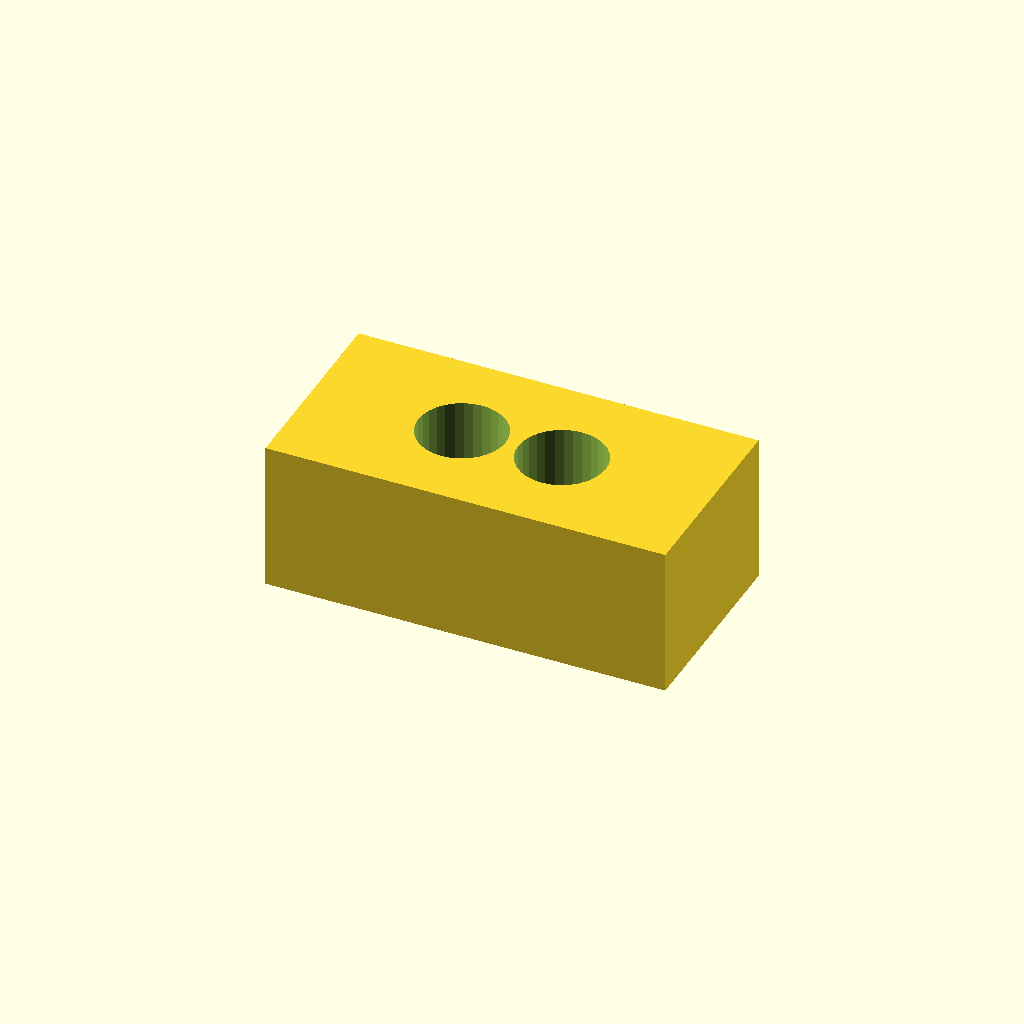
Cell 1 — every parameter at its default value.
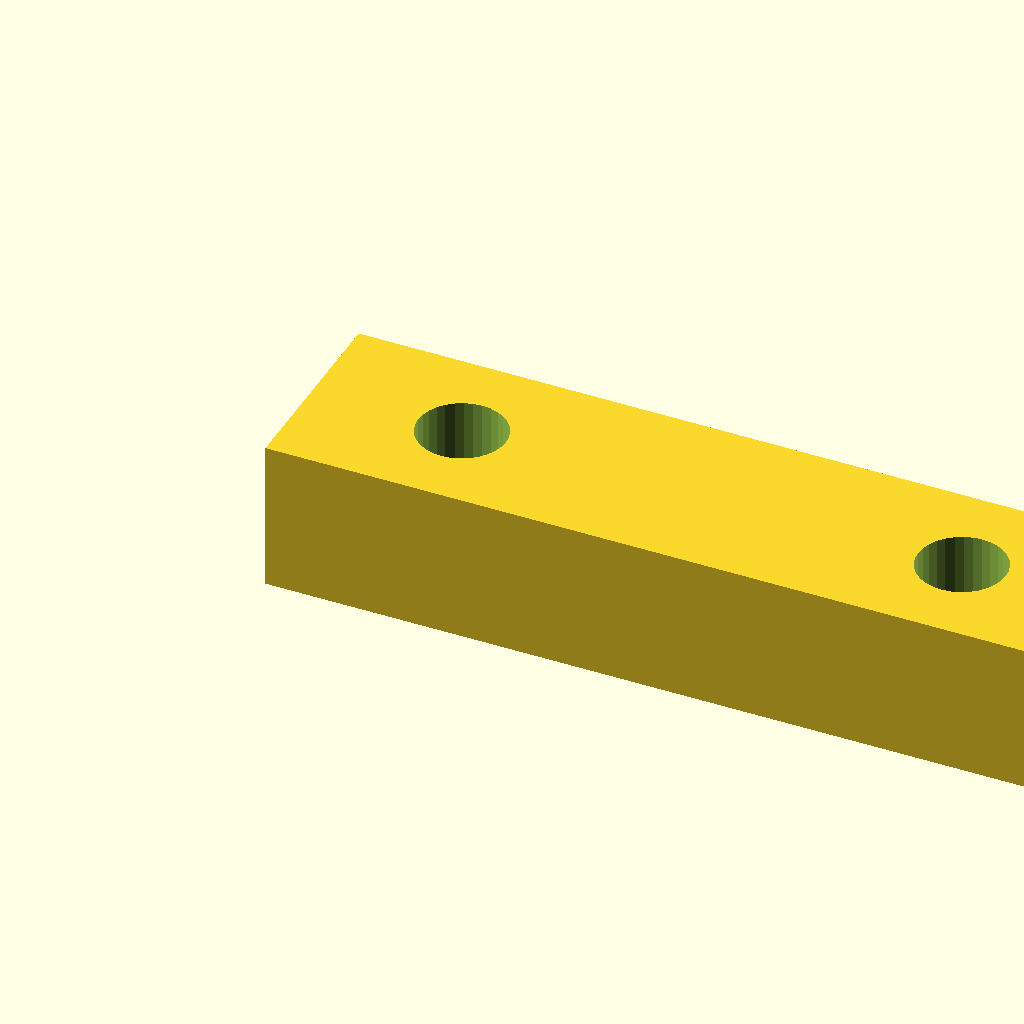
Cell 2: the same model with pad_l = 32.
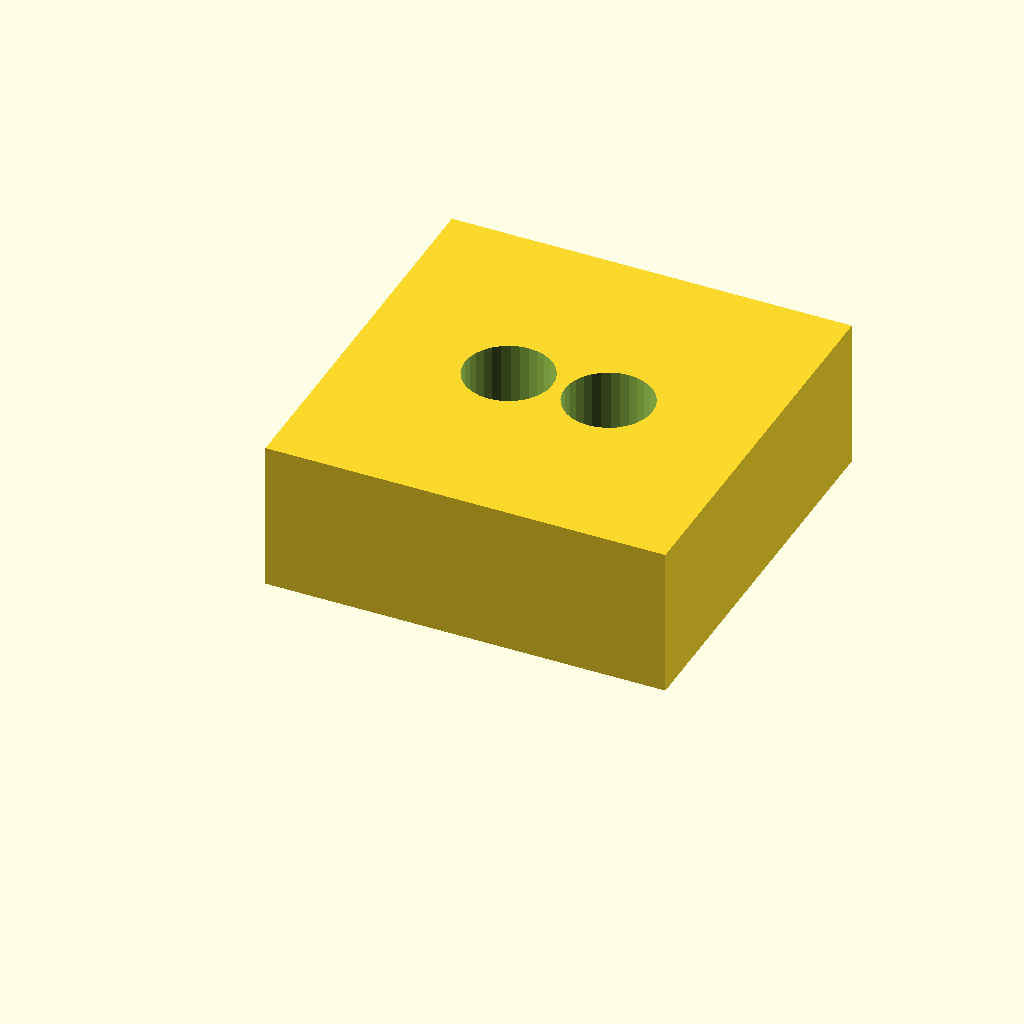
Cell 3: the same model with pad_w = 16.
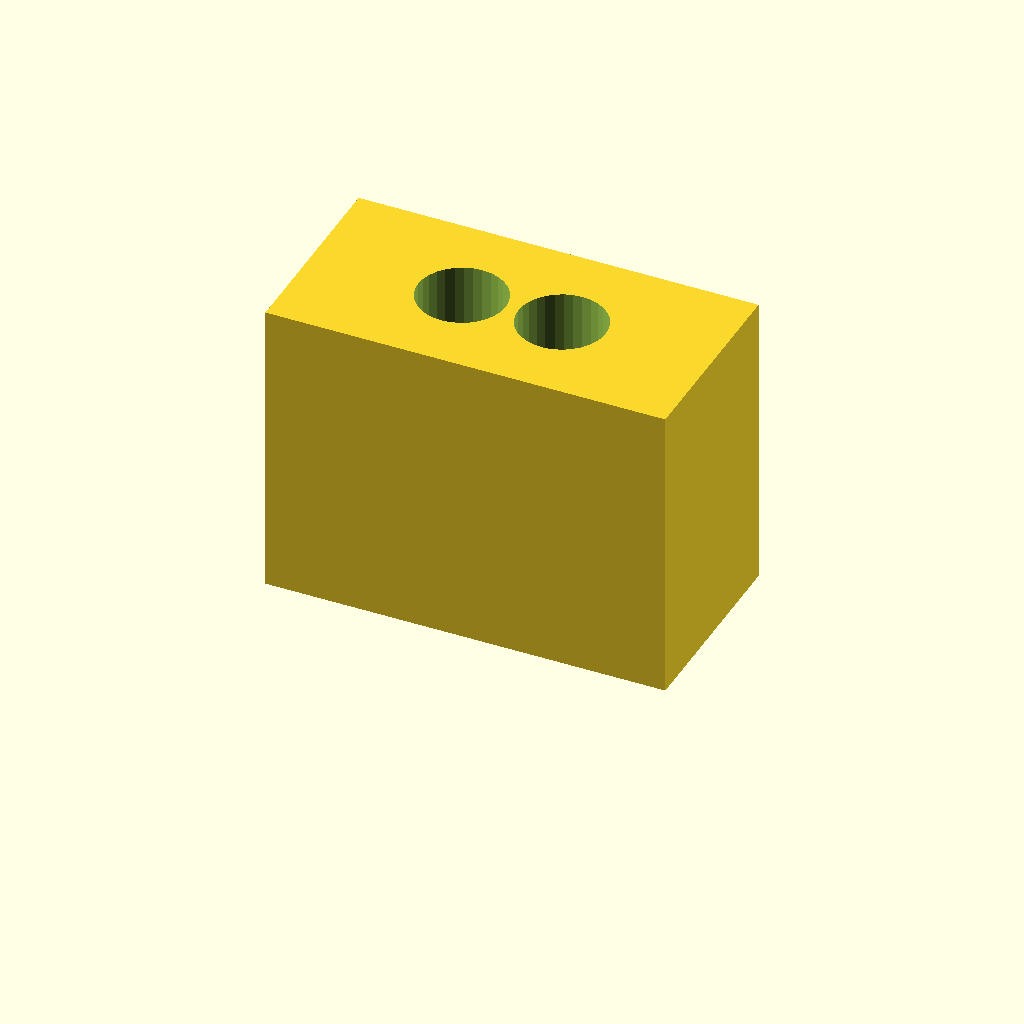
Cell 4: the same model with pad_t = 12.
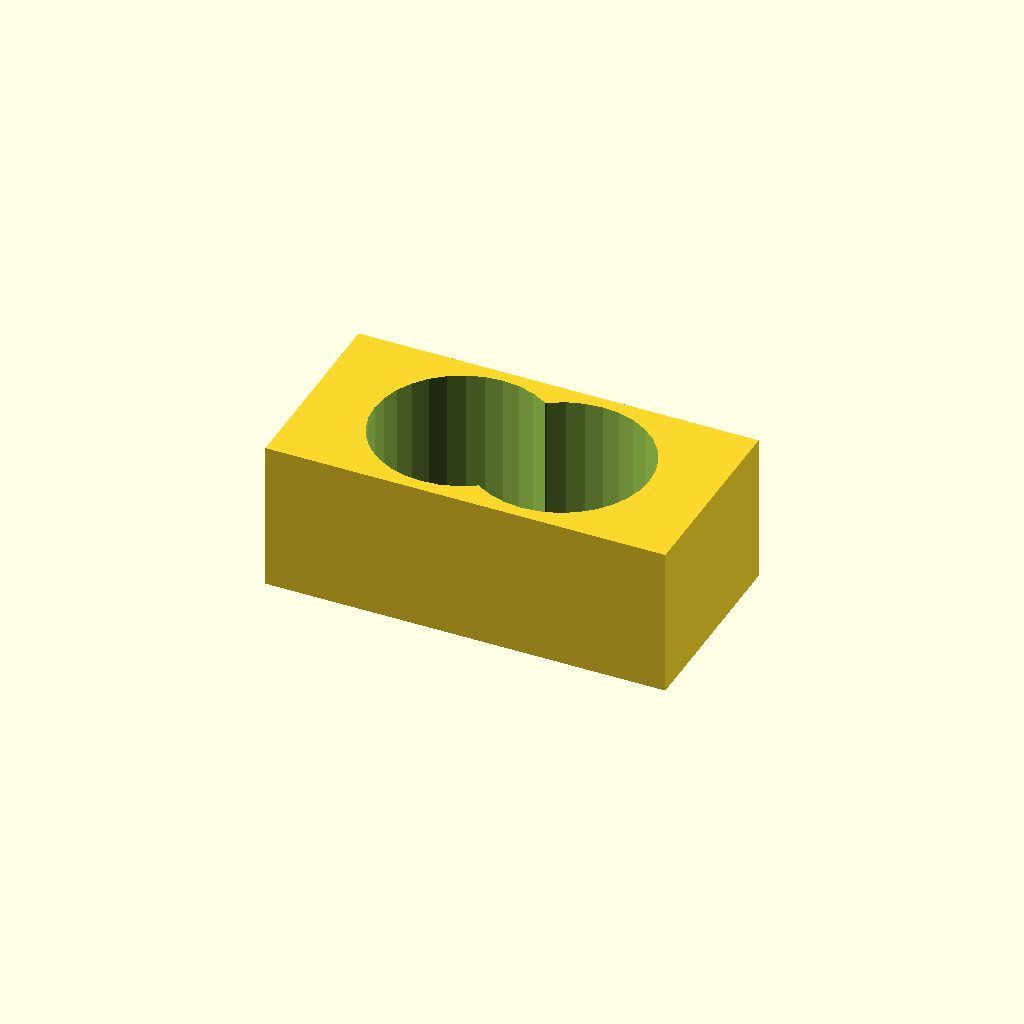
Cell 5: hole_d = 7 (everything else at default).
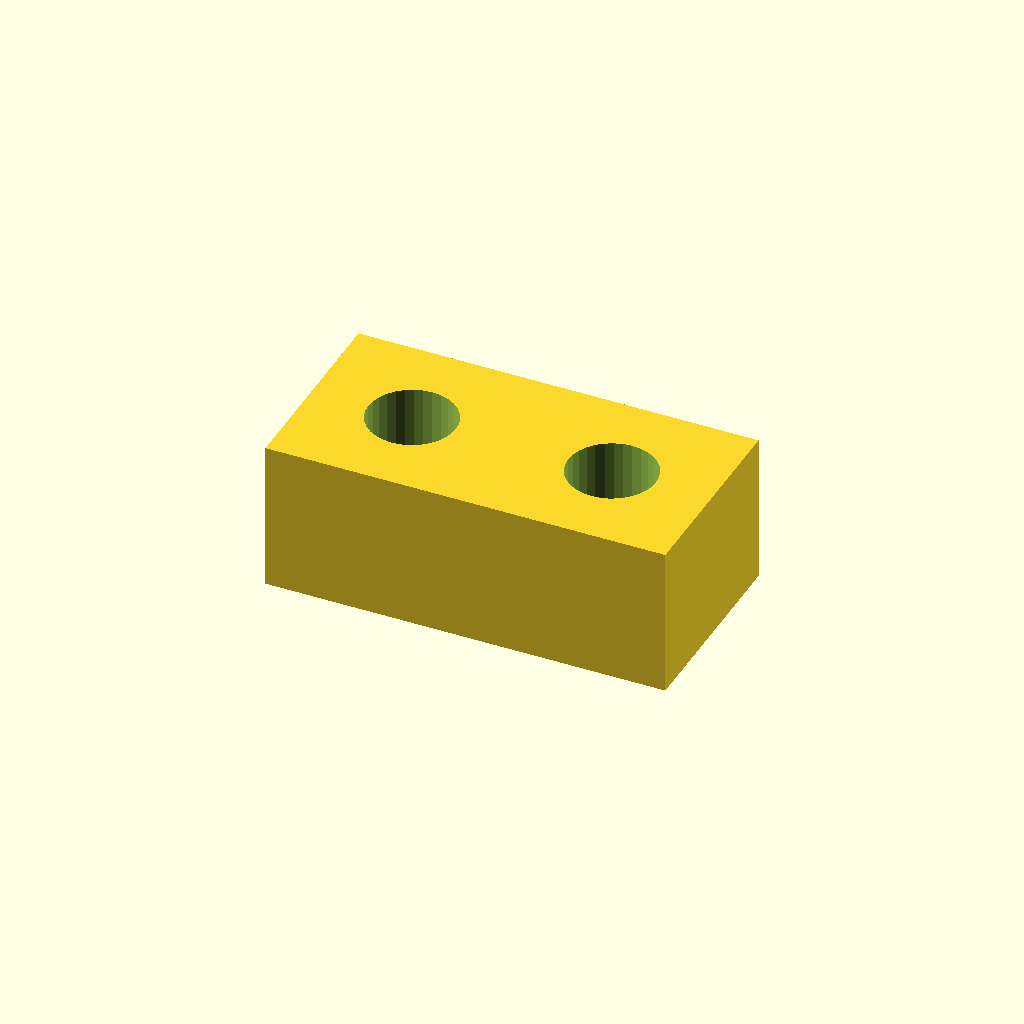
Cell 6 — hole_x set to 12, the other parameters unchanged.
All cells are drawn from one camera (rotation 55°, 0°, 25°, orthographic, colour scheme Cornfield), so only the parameter changes between them.
The OpenSCAD source (optional_data/data/scale1/microfeatures/part_0063.scad):
$fn = 32;

// ----------------------------------------------------------------------
// Micro pad: two-hole pad, 5-20 mm class
// ----------------------------------------------------------------------

// --- parameters (mm) ---
pad_l = 16;               // pad length, X
pad_w = 8;                // pad width, Y
pad_t = 6;                // pad thickness, Z
hole_d = 3.5;             // hole diameter
hole_x = 6;               // X of the first hole centre
fit_tol = 0.02;           // tolerance for press fits, mm
free_tol = 0.2;           // tolerance for clearance fits, mm

difference() {
  cube([pad_l, pad_w, pad_t]);
  for (x = [hole_x, pad_l - hole_x])
    translate([x, pad_w / 2, -1])
      cylinder(h = pad_t + 2, d = hole_d);
}
Customizer parameters (derived from the source; name, type, default, range or options):
pad_l: number, default 16
pad_w: number, default 8
pad_t: number, default 6
hole_d: number, default 3.5
hole_x: number, default 6
fit_tol: number, default 0.02
free_tol: number, default 0.2
